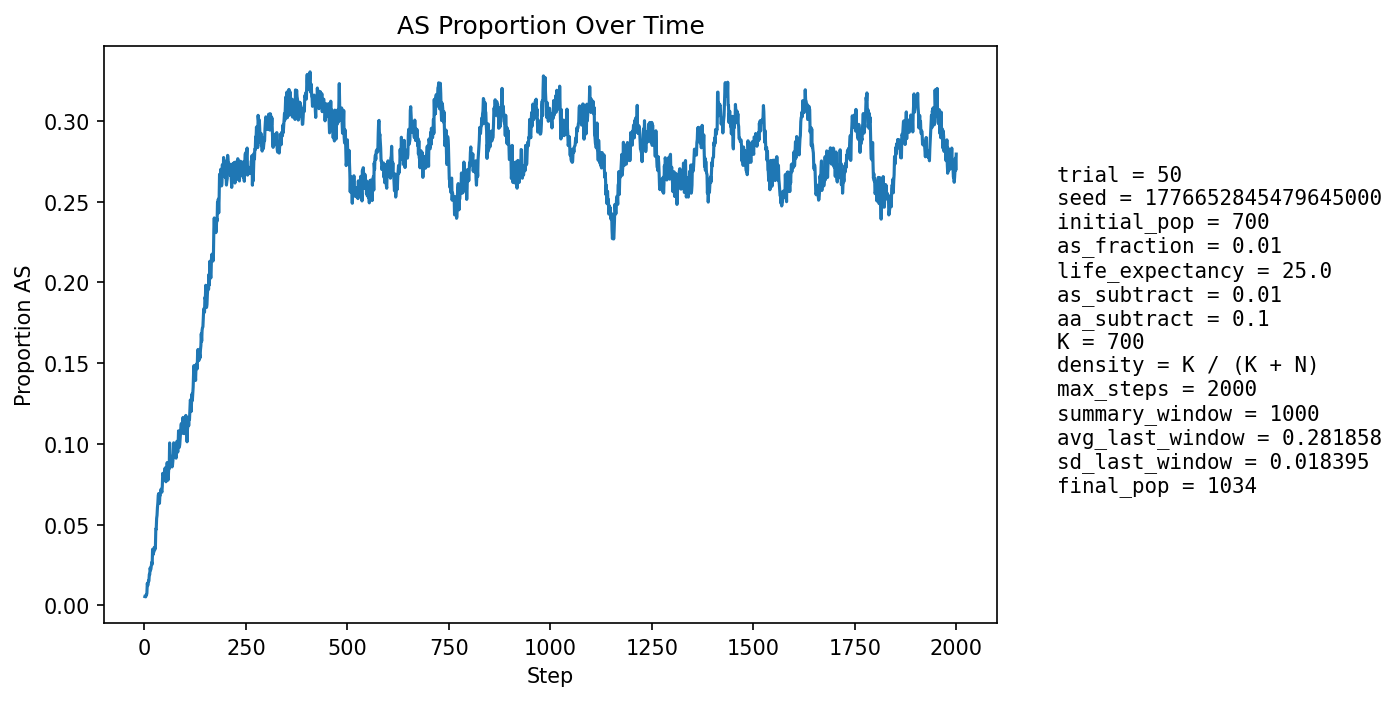

Source data for this figure (header and first rows):
step, population_size, births, newborn_AA, newborn_AS, newborn_SS, prop_newborn_AA, prop_newborn_AS, prop_newborn_SS, prop_repro_AA, prop_repro_AS, prop_AS_population
1, 735, 178, 178, 0, 0, 1.0, 0.0, 0.0, 1.0, 0.0, 0.005442
2, 747, 173, 173, 0, 0, 1.0, 0.0, 0.0, 1.0, 0.0, 0.005355
3, 757, 172, 172, 0, 0, 1.0, 0.0, 0.0, 1.0, 0.0, 0.005284
4, 765, 171, 170, 1, 0, 0.9942, 0.005848, 0.0, 0.9888, 0.01124, 0.006536
5, 780, 176, 176, 0, 0, 1.0, 0.0, 0.0, 0.9892, 0.01084, 0.00641
6, 793, 179, 178, 1, 0, 0.9944, 0.005587, 0.0, 0.9894, 0.01055, 0.007566
7, 807, 181, 176, 5, 0, 0.9724, 0.02762, 0.0, 0.9897, 0.01034, 0.01363
8, 821, 183, 182, 1, 0, 0.9945, 0.005464, 0.0, 0.9873, 0.01266, 0.01218
9, 836, 186, 184, 2, 0, 0.9892, 0.01075, 0.0, 0.9876, 0.01238, 0.01316
10, 850, 189, 186, 3, 0, 0.9841, 0.01587, 0.0, 0.9879, 0.01208, 0.01529
11, 864, 191, 189, 2, 0, 0.9895, 0.01047, 0.0, 0.9811, 0.01887, 0.01505
12, 881, 194, 189, 5, 0, 0.9742, 0.02577, 0.0, 0.9861, 0.01386, 0.0193
13, 894, 194, 191, 3, 0, 0.9845, 0.01546, 0.0, 0.984, 0.01598, 0.01902
14, 906, 195, 190, 5, 0, 0.9744, 0.02564, 0.0, 0.9798, 0.02022, 0.02318
15, 917, 197, 196, 1, 0, 0.9949, 0.005076, 0.0, 0.9778, 0.02217, 0.02181
16, 925, 198, 196, 2, 0, 0.9899, 0.0101, 0.0, 0.9737, 0.02626, 0.0227
17, 933, 199, 196, 3, 0, 0.9849, 0.01508, 0.0, 0.9697, 0.0303, 0.02465
18, 939, 200, 196, 4, 0, 0.98, 0.02, 0.0, 0.9657, 0.03426, 0.02662
19, 945, 200, 199, 1, 0, 0.995, 0.005, 0.0, 0.9701, 0.02985, 0.0254
20, 950, 201, 189, 11, 1, 0.9403, 0.05473, 0.004975, 0.9704, 0.0296, 0.03474
21, 960, 203, 201, 2, 0, 0.9901, 0.009852, 0.0, 0.9686, 0.03138, 0.03125
22, 968, 203, 198, 5, 0, 0.9754, 0.02463, 0.0, 0.9688, 0.03119, 0.03409
23, 973, 204, 200, 4, 0, 0.9804, 0.01961, 0.0, 0.9691, 0.03093, 0.03289
24, 978, 204, 198, 6, 0, 0.9706, 0.02941, 0.0, 0.963, 0.03696, 0.03579
25, 980, 204, 197, 7, 0, 0.9657, 0.03431, 0.0, 0.9652, 0.03476, 0.03571
26, 982, 204, 199, 5, 0, 0.9755, 0.02451, 0.0, 0.9673, 0.03265, 0.03462
27, 986, 204, 198, 6, 0, 0.9706, 0.02941, 0.0, 0.9674, 0.03259, 0.03651
28, 992, 205, 190, 15, 0, 0.9268, 0.07317, 0.0, 0.9636, 0.03644, 0.04738
29, 997, 206, 198, 8, 0, 0.9612, 0.03883, 0.0, 0.9598, 0.04016, 0.04714
30, 1002, 206, 193, 13, 0, 0.9369, 0.06311, 0.0, 0.96, 0.04, 0.05389
31, 1004, 206, 195, 11, 0, 0.9466, 0.0534, 0.0, 0.9561, 0.04391, 0.05578
32, 1007, 207, 193, 13, 1, 0.9324, 0.0628, 0.004831, 0.9465, 0.05347, 0.06058
33, 1010, 208, 195, 13, 0, 0.9375, 0.0625, 0.0, 0.9408, 0.05917, 0.06337
34, 1013, 208, 193, 15, 0, 0.9279, 0.07212, 0.0, 0.937, 0.06299, 0.06811
35, 1011, 208, 193, 14, 1, 0.9279, 0.06731, 0.004808, 0.9331, 0.06693, 0.06924
36, 1014, 207, 199, 8, 0, 0.9614, 0.03865, 0.0, 0.9329, 0.06706, 0.06509
37, 1013, 207, 198, 8, 1, 0.9565, 0.03865, 0.004831, 0.9311, 0.0689, 0.06318
38, 1012, 208, 193, 15, 0, 0.9279, 0.07212, 0.0, 0.9272, 0.07283, 0.06818
39, 1011, 207, 194, 12, 1, 0.9372, 0.05797, 0.004831, 0.927, 0.07298, 0.06825
40, 1012, 208, 193, 15, 0, 0.9279, 0.07212, 0.0, 0.9293, 0.07073, 0.07115
41, 1014, 208, 194, 14, 0, 0.9327, 0.06731, 0.0, 0.9311, 0.0689, 0.07199
42, 1013, 208, 195, 13, 0, 0.9375, 0.0625, 0.0, 0.9275, 0.07255, 0.07108
43, 1013, 208, 195, 12, 1, 0.9375, 0.05769, 0.004808, 0.9293, 0.07073, 0.07009
44, 1015, 209, 192, 17, 0, 0.9187, 0.08134, 0.0, 0.9256, 0.07436, 0.07389
45, 1015, 209, 186, 23, 0, 0.89, 0.11, 0.0, 0.9256, 0.07436, 0.08177
46, 1016, 208, 192, 16, 0, 0.9231, 0.07692, 0.0, 0.9275, 0.07255, 0.08071
47, 1015, 208, 191, 16, 1, 0.9183, 0.07692, 0.004808, 0.9275, 0.07255, 0.08177
48, 1013, 208, 192, 16, 0, 0.9231, 0.07692, 0.0, 0.9234, 0.07662, 0.08095
49, 1012, 207, 192, 15, 0, 0.9275, 0.07246, 0.0, 0.9172, 0.08284, 0.08103
50, 1010, 208, 190, 16, 2, 0.9135, 0.07692, 0.009615, 0.9154, 0.08465, 0.08317
51, 1010, 208, 190, 18, 0, 0.9135, 0.08654, 0.0, 0.9134, 0.08661, 0.08515
52, 1009, 208, 194, 14, 0, 0.9327, 0.06731, 0.0, 0.9132, 0.08679, 0.08127
53, 1006, 207, 195, 11, 1, 0.942, 0.05314, 0.004831, 0.915, 0.08498, 0.07654
54, 1006, 207, 190, 17, 0, 0.9179, 0.08213, 0.0, 0.9167, 0.08333, 0.07952
55, 1005, 207, 187, 20, 0, 0.9034, 0.09662, 0.0, 0.9147, 0.08532, 0.08358
56, 1006, 207, 185, 22, 0, 0.8937, 0.1063, 0.0, 0.9185, 0.08151, 0.08847
57, 1007, 207, 194, 13, 0, 0.9372, 0.0628, 0.0, 0.9226, 0.07738, 0.08342
58, 1006, 207, 198, 9, 0, 0.9565, 0.04348, 0.0, 0.9188, 0.08119, 0.07753
59, 1002, 207, 188, 18, 1, 0.9082, 0.08696, 0.004831, 0.9149, 0.08515, 0.08084
60, 1002, 207, 185, 20, 2, 0.8937, 0.09662, 0.009662, 0.9107, 0.08929, 0.08583
... 1,940 more rows
